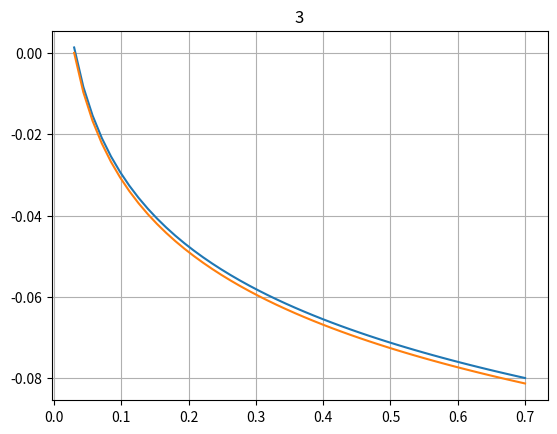
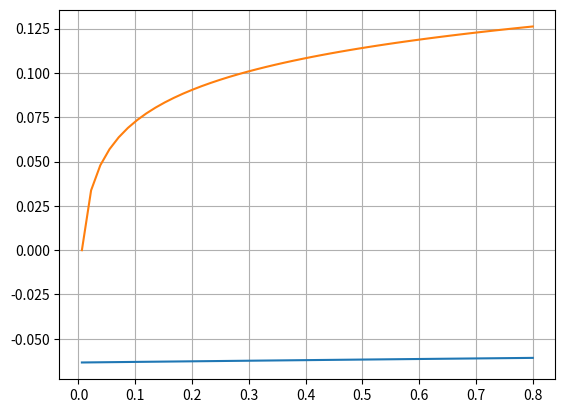
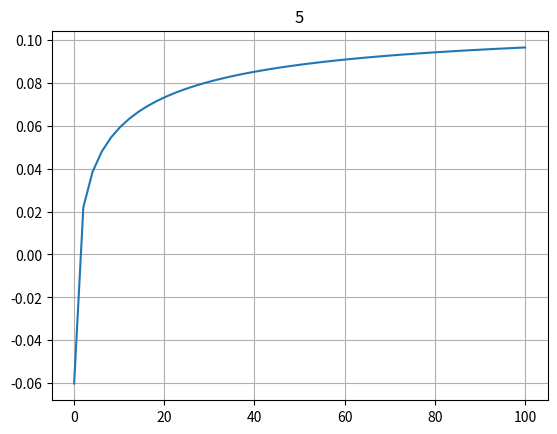
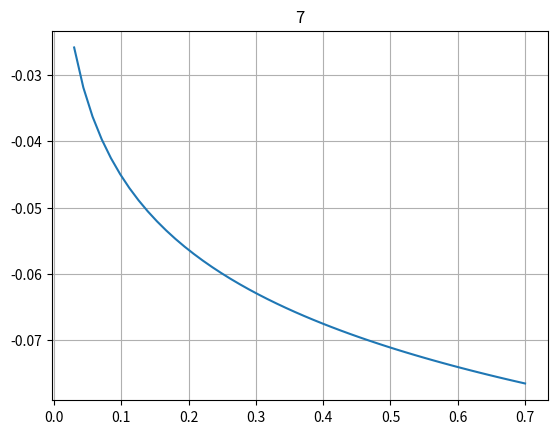
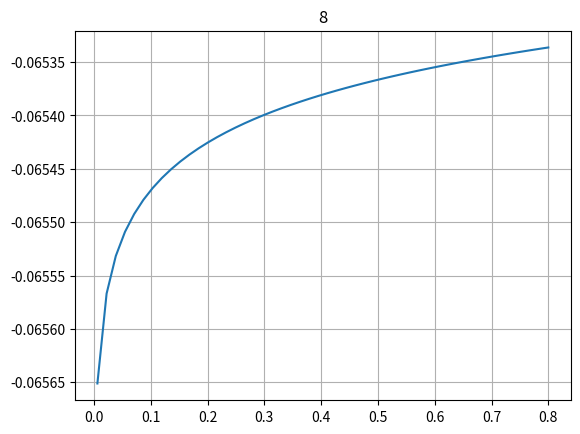
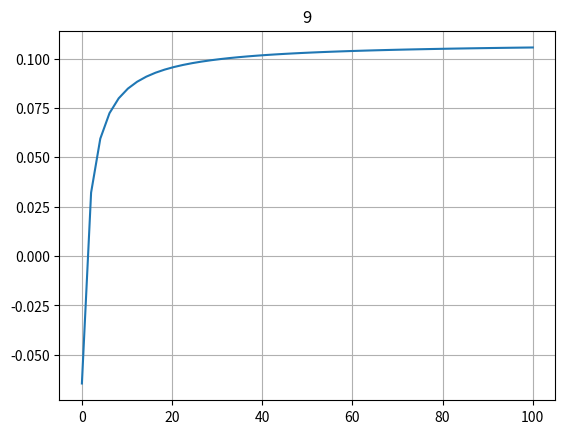

Python code for these plots, in order:
import numpy as np
import matplotlib.pyplot as plt

ki = 350e-3
ke = 30e-3
nai = 6e-3
nae = 400e-3
cli = 30e-3
cle = 450e-3
fit = 25.8e-3
pk = 1
pna = 0.004
pcl = 0.6
#point 1

def Goldman(kae, kai, a, fit, nae, nai):
    return fit * np.log((kae + a * nae)/(kai + a * nai))

def Nernst(ke, ki, fit):
    return fit * np.log(ke / ki)

print("K :" + str(fit * np.log(ke / ki)))
print("Na :" + str(fit * np.log(nae / nai)))
print("Cl :" + str(fit * np.log(cli / cle)))

Um = fit * np.log((pk * ke + pna * nae + pcl * cli) / (pk * ki + pna * nai + pcl * cle))
print("Um :" + str(Um))
# point 1 end

# point 2

cli2 = cle * np.exp(Um / fit)
a = pna / pk
Um2 = fit * np.log((ke + a * nae)/(ki + a * nai))
print("Um2 :" + str(Um2))
# point 2 end

#point 3

x = np.linspace(ke, 2 * ki)
y = Goldman(ke, x, a, fit, nae, nai)
y1 = Nernst(ke, x, fit)
plt.plot(x, y, x, y1)
plt.grid()
plt.title("3")
fig = plt.figure()

x = np.linspace(nai, 2 * nae)
y = Goldman(ke, ki, a, fit, x, nai)
y1 = Nernst(x, nai, fit)
plt.plot(x, y, x, y1)
plt.grid()
plt.show()

plt.figure()
a = np.linspace(0.01, 100)
y = Goldman(ke, ki, a, fit, nae, nai)
plt.plot(a, y)
plt.grid()
plt.title("5")
plt.show()

Ek = - fit * np.log(ke / ki)
Ena = fit * np.log(nae / nai)
Ecl = - fit * np.log(cli / cle)

el = ((pna*Ena - pk*Ek -Um*(pna+pk+pcl))/pcl)

print(el)

def Umnew(pna, pk, pl, ena, ek ,el, fit, ke, x):
    return (pna * ena - pk * (- fit * np.log(ke / x)) - pcl * el) / (pna + pk + pcl)


x = np.linspace(ke, 2 * ki)
y = Umnew(pna, pk, pcl, Ena, Ek, Ecl, fit, ke, x)
plt.figure()
plt.plot(x, y)
plt.grid()
plt.title("7")
plt.show()

def Umnew1(pna, pk, pl, ek ,el, fit, x, ki):
    return (pna * (fit * np.log(x / nai)) - pk * ek - pcl * el) / (pna + pk + pcl)

x = np.linspace(nai, 2 * nae)
y = Umnew1(pna, pk, pcl, Ek, Ecl, fit, x, nae)
plt.figure()
plt.plot(x, y)
plt.grid()
plt.title("8")
plt.show()

Um = (a * Ena - Ek - pcl * el) / (a + 1 + pcl)
plt.figure()
plt.plot(a, Um)
plt.title("9")
plt.grid()
plt.show()

